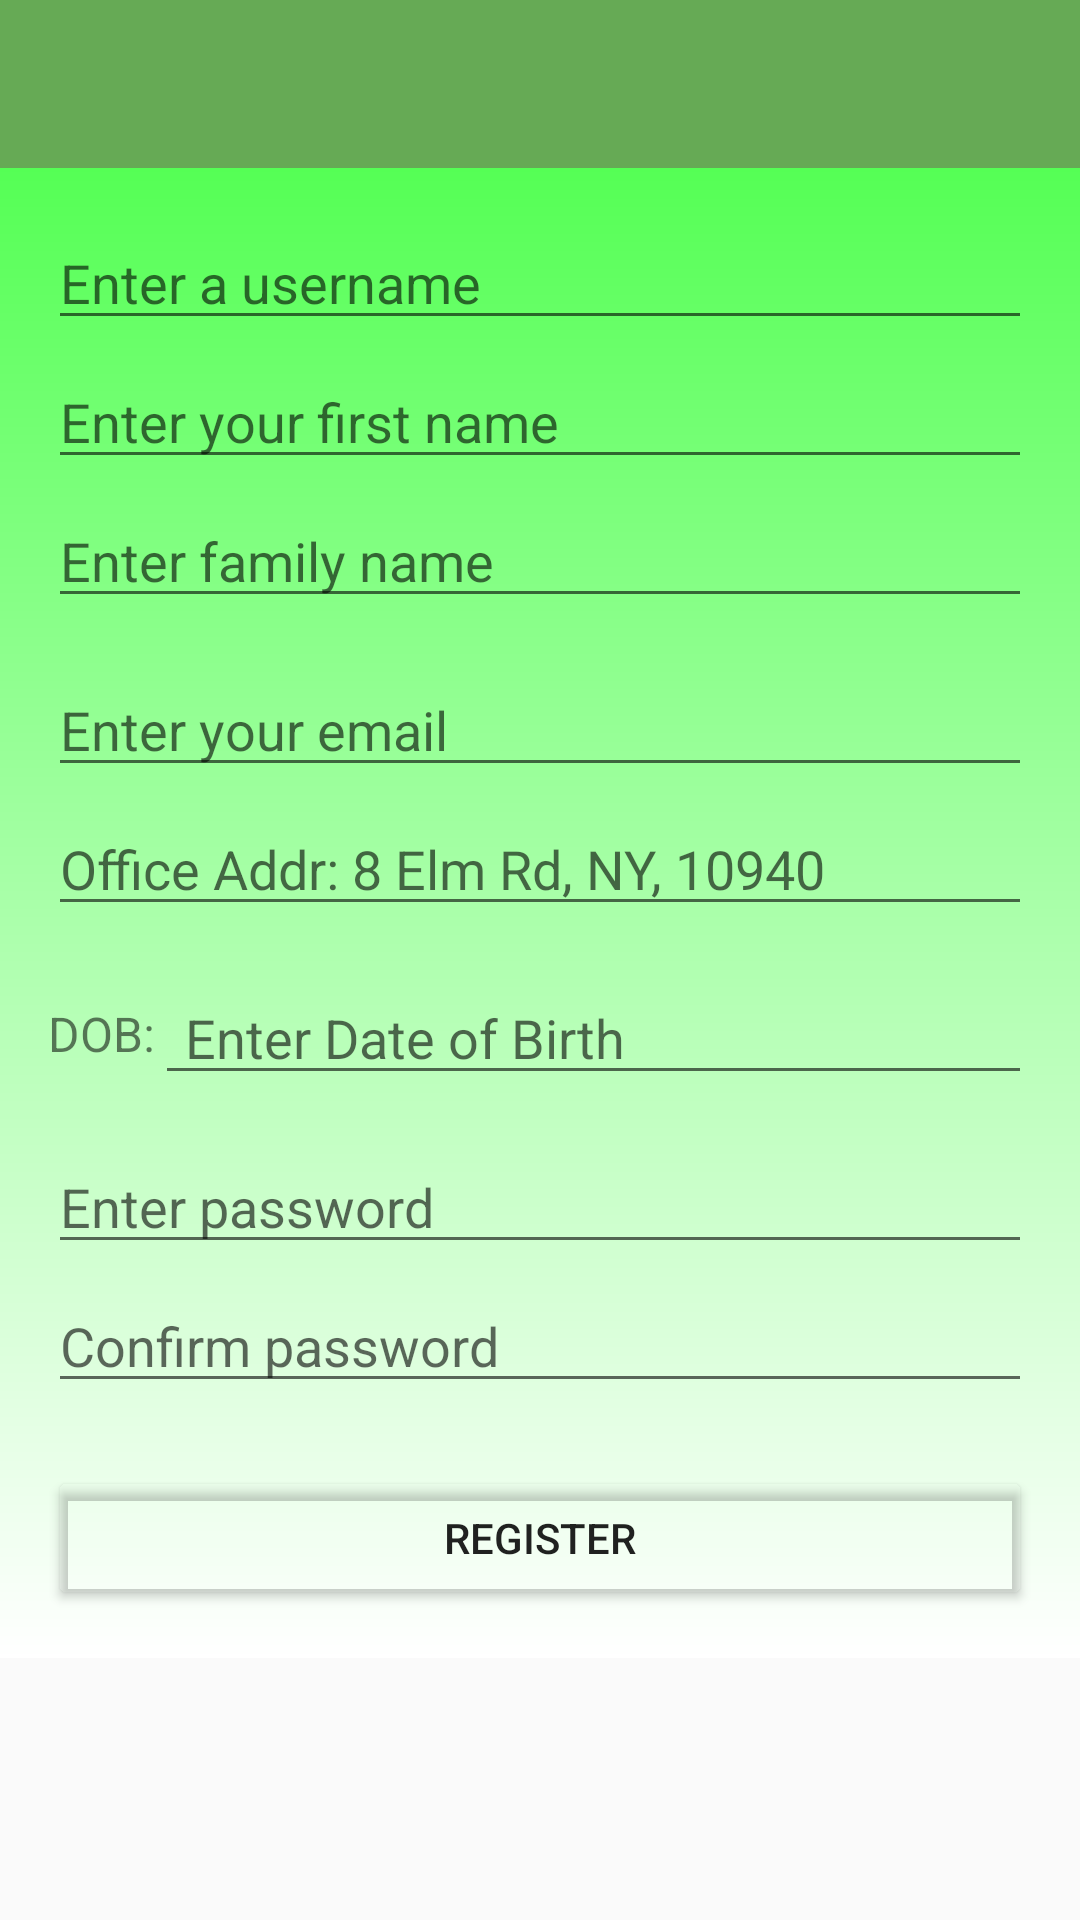

Write the Android layout XML for this screen, with the resource values it uses.
<!-- AndroidManifest.xml: application theme AppTheme -->
<!-- res/layout/activity_registration_page.xml -->
<?xml version="1.0" encoding="utf-8"?>
<android.support.design.widget.CoordinatorLayout xmlns:android="http://schemas.android.com/apk/res/android"
    xmlns:app="http://schemas.android.com/apk/res-auto"
    xmlns:tools="http://schemas.android.com/tools"
    android:layout_width="match_parent"
    android:layout_height="match_parent"
    android:fitsSystemWindows="true"
    tools:context="com.example.m_alrajab.hpi_simplefitnessapp.RegistrationPage">

    <LinearLayout
        android:layout_width="match_parent"
        android:layout_height="match_parent"
        android:orientation="vertical">

        <android.support.design.widget.AppBarLayout
            android:layout_width="match_parent"
            android:layout_height="wrap_content"
            android:theme="@style/AppTheme.AppBarOverlay">

            <android.support.v7.widget.Toolbar
                android:id="@+id/toolbar"
                android:layout_width="match_parent"
                android:layout_height="?attr/actionBarSize"
                android:background="?attr/colorPrimary"
                app:popupTheme="@style/AppTheme.PopupOverlay" />
        </android.support.design.widget.AppBarLayout>

        <include layout="@layout/content_registration_page" />
    </LinearLayout>
</android.support.design.widget.CoordinatorLayout>
<!-- res/layout/content_registration_page.xml (included above) -->
<?xml version="1.0" encoding="utf-8"?>
<ScrollView xmlns:android="http://schemas.android.com/apk/res/android"
    android:layout_width="match_parent"
    android:layout_height="match_parent"
    xmlns:tools="http://schemas.android.com/tools">
    <LinearLayout
        android:layout_width="match_parent"
        android:layout_height="match_parent"
        android:paddingLeft="@dimen/activity_horizontal_margin"
        android:paddingRight="@dimen/activity_horizontal_margin"
        android:paddingTop="@dimen/activity_vertical_margin"
        android:paddingBottom="@dimen/activity_vertical_margin"
        android:orientation="vertical"
        android:gravity="center"
        android:background="@drawable/gradient_background">

        <EditText
            style="@style/EditTextForRegPage"
            android:id="@+id/reg_userName"
            android:hint="@string/username_caption"/>
        <EditText
            style="@style/EditTextForRegPage"
            android:id="@+id/reg_fname"
            android:hint="@string/fname_caption"/>
        <EditText
            style="@style/EditTextForRegPage"
            android:id="@+id/reg_sname"
            android:hint="@string/sname_caption"/>
        <Space
            android:layout_width="fill_parent"
            android:layout_height="10dp" />
        <EditText
            style="@style/EditTextForRegPage"
            android:inputType="textEmailAddress"
            android:id="@+id/reg_email"
            android:hint="Enter your email"/>
        <EditText
            style="@style/EditTextForRegPage"
            android:inputType="textEmailAddress"
            android:id="@+id/reg_address"
            android:hint="@string/reg_address"/>
        <Space
            android:layout_width="fill_parent"
            android:layout_height="10dp" />
        <LinearLayout
            android:layout_width="match_parent"
            android:layout_height="match_parent"
            android:orientation="horizontal">
            <TextView
                android:layout_width="wrap_content"
                android:layout_height="match_parent"
                android:text="DOB:"
                android:layout_marginTop="10dp"
                android:textSize="16sp"/>
            <EditText
                style="@style/EditTextForRegPage"
                android:hint="Enter Date of Birth"
                android:id="@+id/Reg_Dob"
                android:paddingLeft="10dp"
                android:cursorVisible="false"
                android:focusable="false"
                android:focusableInTouchMode="false" />
        </LinearLayout>

        <Space
            android:layout_width="fill_parent"
            android:layout_height="10dp" />
        <EditText
            android:inputType="textPassword"
            style="@style/EditTextForRegPage"
            android:id="@+id/Reg_pass1"
            android:maxLength="6"
            android:hint="@string/reg_enter_password"/>
        <EditText
            style="@style/EditTextForRegPage"
            android:inputType="textPassword"
            android:id="@+id/Reg_pass2"
            android:maxLength="6"
            android:hint="@string/reg_confirm_pass"/>

        <Button
            android:layout_width="fill_parent"
            android:layout_height="wrap_content"
            android:id="@+id/btn_Reg"
            android:layout_marginTop="@dimen/activity_horizontal_margin"
            android:text="Register"
            android:backgroundTint="#0FFF"/>

    </LinearLayout>
</ScrollView>
<!-- resources referenced by this layout -->
<resources>
  <dimen name="activity_horizontal_margin">16dp</dimen>
  <dimen name="activity_vertical_margin">16dp</dimen>
  <!-- drawable gradient_background (drawable) -->
  <?xml version="1.0" encoding="utf-8"?>
  <shape xmlns:android="http://schemas.android.com/apk/res/android">
      <gradient android:angle="270"
          android:startColor="#55FF55"
          android:endColor="#FFFFFF"
          android:gradientRadius="50pt"/>
  
  </shape>
  <string name="fname_caption">Enter your first name</string>
  <string name="reg_address">Office Addr: 8 Elm Rd, NY, 10940</string>
  <string name="reg_confirm_pass">Confirm  password</string>
  <string name="reg_enter_password">Enter password</string>
  <string name="sname_caption">Enter family name</string>
  <string name="username_caption">Enter a username</string>
  <style name="AppTheme.AppBarOverlay" parent="ThemeOverlay.AppCompat.Dark.ActionBar" />
  <style name="AppTheme.PopupOverlay" parent="ThemeOverlay.AppCompat.Light" />
  <style name="EditTextForRegPage" parent="@android:style/TextAppearance.Medium">
          <item name="android:layout_width">fill_parent</item>
          <item name="android:layout_height">wrap_content</item>
          <item name="android:layout_marginBottom">@dimen/margindown</item>
      </style>
  <style name="AppTheme" parent="Base.Theme.AppCompat.Light.DarkActionBar">
          
          <item name="colorPrimary">@color/colorPrimary</item>
          <item name="colorPrimaryDark">@color/colorPrimaryDark</item>
          <item name="colorAccent">@color/colorAccent</item>
      </style>
  <dimen name="margindown">5dp</dimen>
  <color name="colorPrimary">#66aa55</color>
  <color name="colorPrimaryDark">#303F22</color>
  <color name="colorAccent">#FF8855</color>
</resources>
